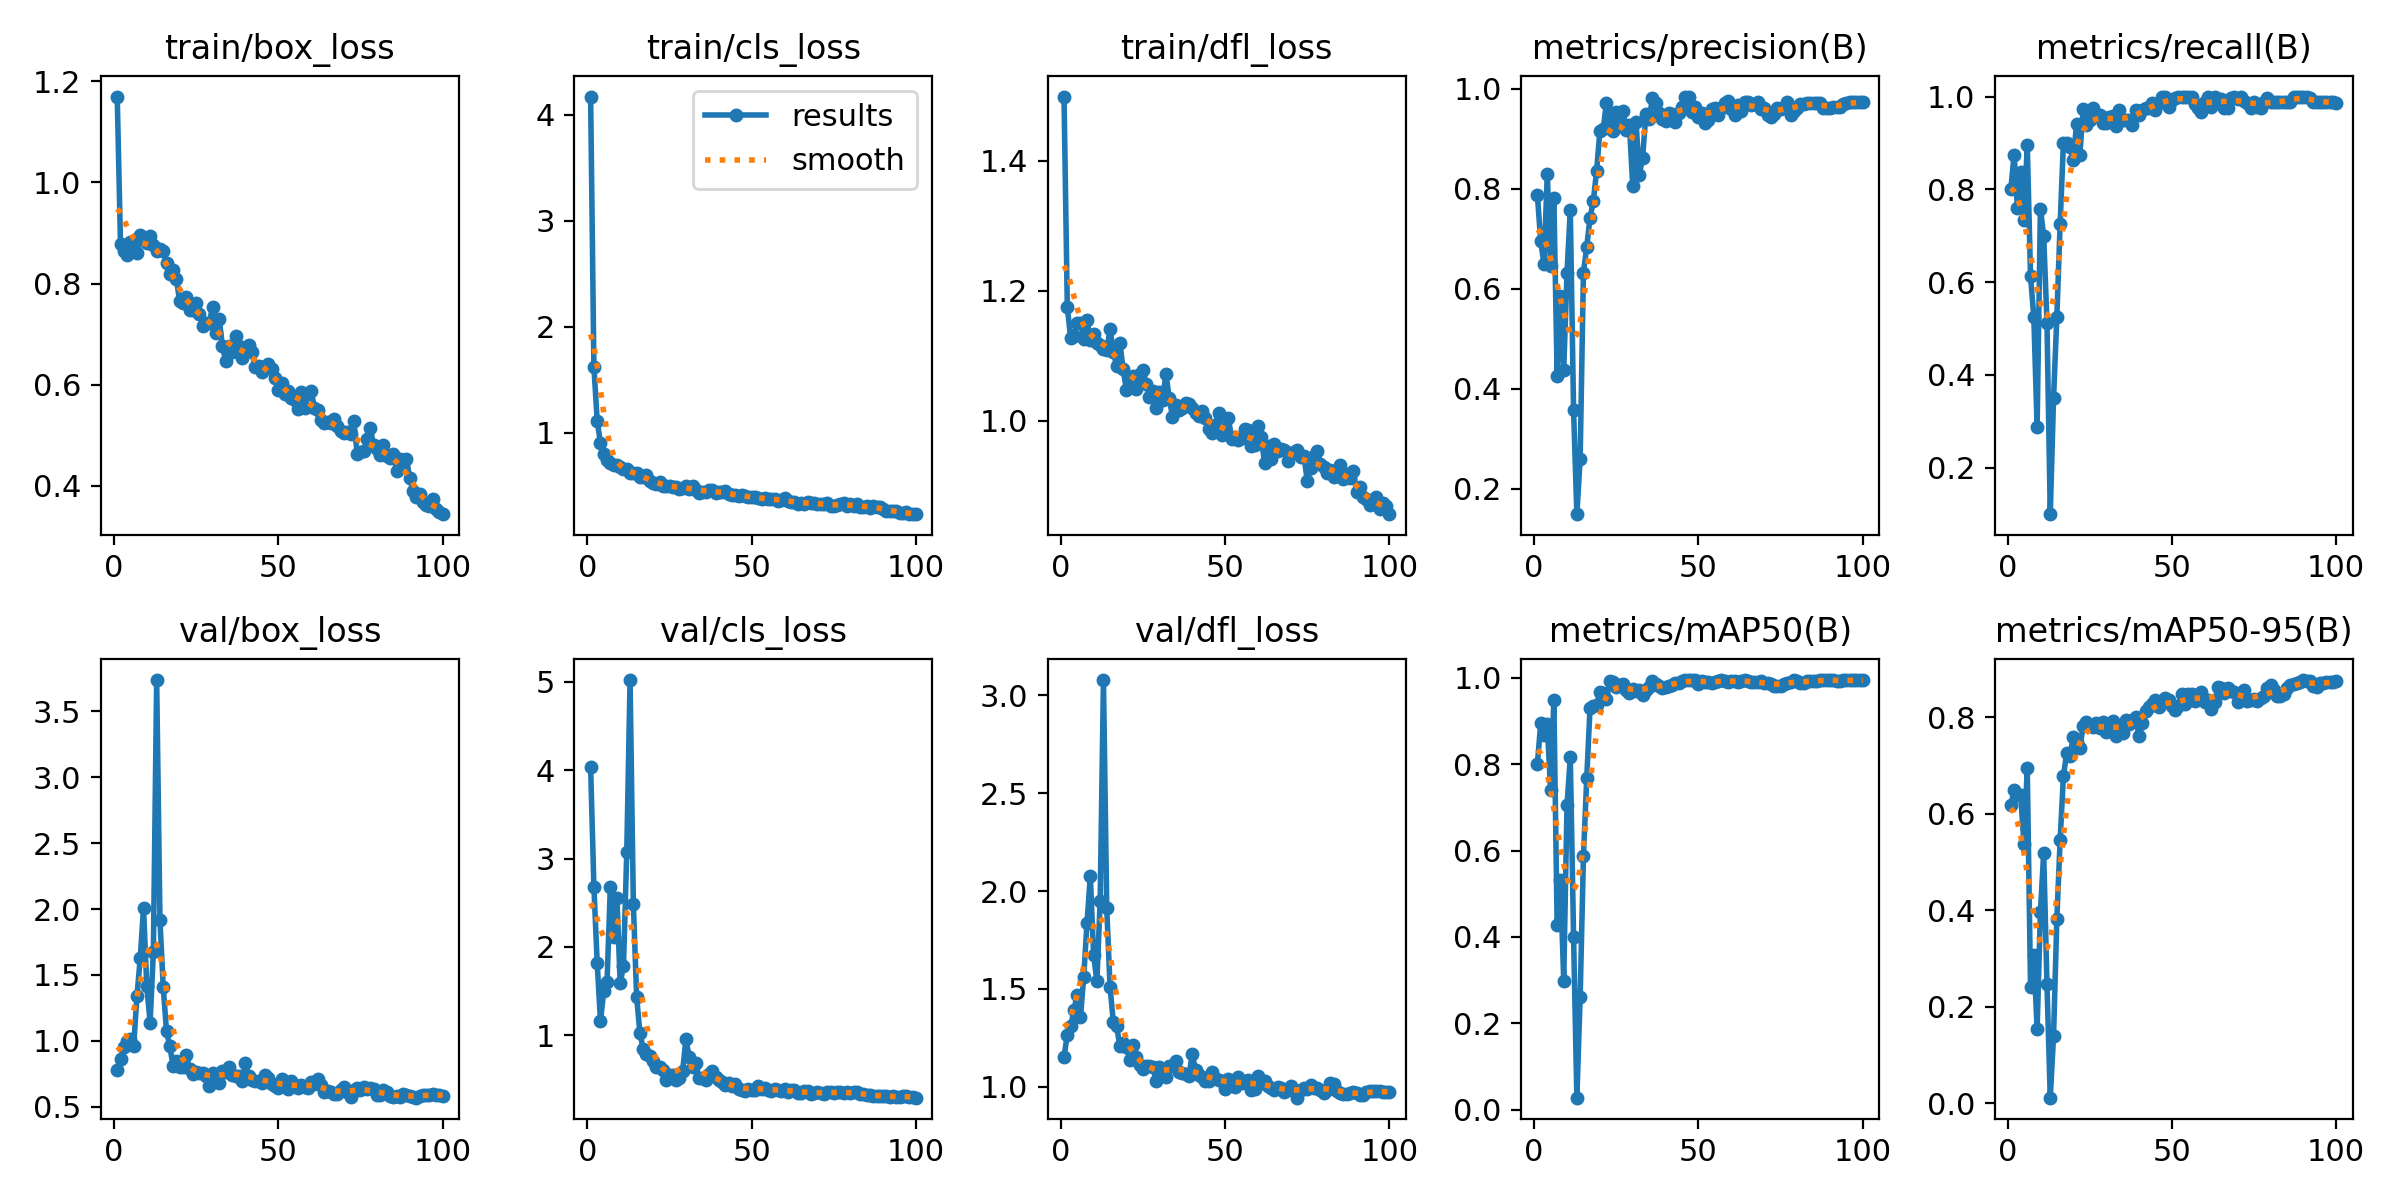

Values plotted in this chart, from the file beside it:
epoch, time, train/box_loss, train/cls_loss, train/dfl_loss, metrics/precision(B), metrics/recall(B), metrics/mAP50(B), metrics/mAP50-95(B), val/box_loss, val/cls_loss, val/dfl_loss, lr/pg0, lr/pg1, lr/pg2
1, 5.494, 1.17, 4.174, 1.498, 0.7863, 0.8, 0.8011, 0.6171, 0.7756, 4.037, 1.154, 0.00015, 0.00015, 0.00015
2, 9.056, 0.8774, 1.621, 1.175, 0.6949, 0.875, 0.8943, 0.6482, 0.8637, 2.681, 1.266, 0.0003136, 0.0003136, 0.0003136
3, 12.37, 0.8642, 1.112, 1.127, 0.6484, 0.7603, 0.8679, 0.6393, 0.9523, 1.819, 1.308, 0.0004739, 0.0004739, 0.0004739
4, 15.62, 0.8566, 0.8987, 1.131, 0.829, 0.8375, 0.8924, 0.6389, 0.9998, 1.16, 1.39, 0.0006308, 0.0006308, 0.0006308
5, 18.79, 0.8821, 0.798, 1.15, 0.6458, 0.7333, 0.7393, 0.5369, 1.018, 1.503, 1.471, 0.0007845, 0.0007845, 0.0007845
6, 22.48, 0.8708, 0.7434, 1.15, 0.7813, 0.8966, 0.9479, 0.694, 0.9586, 1.607, 1.355, 0.0009348, 0.0009348, 0.0009348
7, 25.61, 0.8599, 0.7078, 1.126, 0.4257, 0.6125, 0.427, 0.2405, 1.338, 2.679, 1.563, 0.001082, 0.001082, 0.001082
8, 28.63, 0.8951, 0.6921, 1.155, 0.5859, 0.5246, 0.5315, 0.3084, 1.627, 2.115, 1.838, 0.001226, 0.001226, 0.001226
9, 31.84, 0.888, 0.6941, 1.123, 0.4376, 0.2875, 0.2991, 0.1533, 2.008, 2.555, 2.077, 0.001366, 0.001366, 0.001366
10, 35.37, 0.8811, 0.6779, 1.134, 0.6308, 0.7583, 0.7046, 0.3954, 1.415, 1.589, 1.675, 0.001503, 0.001503, 0.001503
11, 38.38, 0.8934, 0.6519, 1.119, 0.7578, 0.7, 0.8159, 0.5188, 1.139, 1.787, 1.538, 0.001502, 0.001502, 0.001502
12, 41.55, 0.8759, 0.6557, 1.116, 0.3568, 0.5125, 0.4004, 0.2469, 1.677, 3.075, 1.952, 0.001485, 0.001485, 0.001485
13, 44.47, 0.8636, 0.6216, 1.11, 0.1488, 0.1, 0.02792, 0.01188, 3.738, 5.022, 3.078, 0.001469, 0.001469, 0.001469
14, 47.39, 0.8692, 0.62, 1.108, 0.2592, 0.35, 0.2605, 0.1399, 1.918, 2.488, 1.913, 0.001452, 0.001452, 0.001452
15, 50.34, 0.8639, 0.6198, 1.141, 0.6319, 0.525, 0.5865, 0.3819, 1.406, 1.436, 1.512, 0.001436, 0.001436, 0.001436
16, 53.3, 0.8413, 0.58, 1.105, 0.6831, 0.725, 0.7669, 0.5445, 1.071, 1.021, 1.331, 0.001419, 0.001419, 0.001419
17, 56.2, 0.8196, 0.5798, 1.084, 0.7413, 0.9, 0.9298, 0.678, 0.9589, 0.8485, 1.31, 0.001403, 0.001403, 0.001403
18, 59.2, 0.8276, 0.5958, 1.119, 0.7746, 0.9007, 0.9336, 0.7256, 0.8105, 0.7851, 1.207, 0.001386, 0.001386, 0.001386
19, 62.12, 0.8089, 0.5386, 1.079, 0.8348, 0.8918, 0.9378, 0.7196, 0.8498, 0.7631, 1.222, 0.00137, 0.00137, 0.00137
20, 65.08, 0.7646, 0.5218, 1.046, 0.9145, 0.8639, 0.9675, 0.7589, 0.805, 0.7116, 1.203, 0.001353, 0.001353, 0.001353
21, 68.17, 0.7623, 0.5104, 1.055, 0.9183, 0.9409, 0.9649, 0.749, 0.8037, 0.6418, 1.137, 0.001337, 0.001337, 0.001337
22, 71.31, 0.7727, 0.533, 1.068, 0.9716, 0.8746, 0.9499, 0.7355, 0.8935, 0.6371, 1.216, 0.00132, 0.00132, 0.00132
23, 74.35, 0.7479, 0.4899, 1.049, 0.9372, 0.9723, 0.9922, 0.7819, 0.7872, 0.602, 1.154, 0.001304, 0.001304, 0.001304
24, 77.45, 0.7477, 0.4971, 1.072, 0.9155, 0.9386, 0.9909, 0.7896, 0.7488, 0.4956, 1.11, 0.001287, 0.001287, 0.001287
25, 80.46, 0.7624, 0.4935, 1.078, 0.9521, 0.95, 0.9796, 0.7834, 0.7674, 0.544, 1.09, 0.001271, 0.001271, 0.001271
26, 83.52, 0.7403, 0.4895, 1.057, 0.9367, 0.975, 0.9838, 0.7797, 0.7573, 0.5472, 1.106, 0.001254, 0.001254, 0.001254
27, 86.55, 0.7163, 0.4808, 1.036, 0.9553, 0.9607, 0.9857, 0.7881, 0.7572, 0.495, 1.104, 0.001238, 0.001238, 0.001238
28, 89.58, 0.7217, 0.4683, 1.045, 0.9171, 0.9602, 0.9728, 0.7772, 0.7368, 0.5127, 1.102, 0.001221, 0.001221, 0.001221
29, 92.59, 0.7228, 0.4737, 1.02, 0.9268, 0.9422, 0.9651, 0.789, 0.6608, 0.5994, 1.032, 0.001205, 0.001205, 0.001205
30, 95.7, 0.7526, 0.4911, 1.044, 0.8044, 0.9433, 0.9742, 0.7702, 0.7571, 0.9514, 1.103, 0.001188, 0.001188, 0.001188
31, 98.72, 0.703, 0.4709, 1.032, 0.9336, 0.9569, 0.9691, 0.7768, 0.7436, 0.7538, 1.071, 0.001172, 0.001172, 0.001172
32, 101.8, 0.7304, 0.4972, 1.072, 0.8278, 0.9582, 0.9707, 0.7915, 0.6808, 0.6372, 1.052, 0.001155, 0.001155, 0.001155
33, 104.9, 0.6771, 0.4577, 1.035, 0.8619, 0.9375, 0.9593, 0.7606, 0.7677, 0.6804, 1.106, 0.001139, 0.001139, 0.001139
34, 108, 0.6463, 0.4285, 1.006, 0.9491, 0.9701, 0.9715, 0.7786, 0.7659, 0.5133, 1.107, 0.001122, 0.001122, 0.001122
35, 111.2, 0.6773, 0.4408, 1.024, 0.9382, 0.9499, 0.978, 0.7669, 0.8005, 0.5171, 1.131, 0.001106, 0.001106, 0.001106
36, 114.2, 0.6655, 0.4371, 1.017, 0.9819, 0.95, 0.9917, 0.7937, 0.7376, 0.4981, 1.074, 0.001089, 0.001089, 0.001089
37, 117.3, 0.6963, 0.4582, 1.019, 0.9711, 0.95, 0.9854, 0.7857, 0.7307, 0.5657, 1.073, 0.001073, 0.001073, 0.001073
38, 120.4, 0.6755, 0.4607, 1.027, 0.9501, 0.938, 0.9809, 0.7937, 0.7352, 0.592, 1.064, 0.001056, 0.001056, 0.001056
39, 123.4, 0.6533, 0.4245, 1.025, 0.9387, 0.9705, 0.9766, 0.801, 0.6976, 0.5323, 1.054, 0.00104, 0.00104, 0.00104
40, 126.5, 0.6656, 0.4422, 1.02, 0.9351, 0.9602, 0.9795, 0.7601, 0.829, 0.4905, 1.166, 0.001023, 0.001023, 0.001023
41, 129.5, 0.6782, 0.4401, 1.012, 0.9516, 0.9701, 0.9816, 0.7873, 0.7311, 0.465, 1.087, 0.001007, 0.001007, 0.001007
42, 132.6, 0.6641, 0.4464, 1.008, 0.9489, 0.975, 0.9841, 0.8122, 0.706, 0.4332, 1.061, 0.0009904, 0.0009904, 0.0009904
43, 135.7, 0.6349, 0.4168, 1.014, 0.9338, 0.975, 0.987, 0.8207, 0.6975, 0.456, 1.049, 0.0009739, 0.0009739, 0.0009739
44, 138.7, 0.6372, 0.4138, 1.003, 0.9506, 0.9852, 0.9878, 0.8281, 0.6978, 0.4233, 1.028, 0.0009574, 0.0009574, 0.0009574
45, 141.9, 0.6241, 0.408, 0.987, 0.9623, 0.9712, 0.992, 0.835, 0.6812, 0.4422, 1.028, 0.0009409, 0.0009409, 0.0009409
46, 144.9, 0.6345, 0.3983, 0.9805, 0.9822, 0.9856, 0.9948, 0.8207, 0.7392, 0.3945, 1.074, 0.0009244, 0.0009244, 0.0009244
47, 148, 0.6414, 0.4098, 0.9928, 0.9839, 0.998, 0.9948, 0.8318, 0.7149, 0.3793, 1.047, 0.0009078, 0.0009078, 0.0009078
48, 151.2, 0.6319, 0.399, 1.011, 0.954, 1, 0.9938, 0.8395, 0.6753, 0.3708, 1.035, 0.0008913, 0.0008913, 0.0008913
49, 154.2, 0.614, 0.3902, 0.9783, 0.9633, 0.9773, 0.9938, 0.8345, 0.6611, 0.3921, 1.03, 0.0008748, 0.0008748, 0.0008748
50, 157.4, 0.5886, 0.3894, 0.9867, 0.9421, 0.9929, 0.9865, 0.8239, 0.6448, 0.3847, 0.989, 0.0008583, 0.0008583, 0.0008583
51, 160.5, 0.6024, 0.3924, 1.004, 0.9506, 0.9978, 0.9932, 0.8157, 0.7068, 0.3807, 1.042, 0.0008418, 0.0008418, 0.0008418
52, 163.6, 0.5816, 0.3855, 0.9708, 0.9316, 1, 0.9911, 0.8232, 0.6705, 0.4292, 1.028, 0.0008253, 0.0008253, 0.0008253
53, 166.9, 0.5883, 0.3724, 0.9742, 0.9368, 1, 0.9914, 0.8469, 0.632, 0.3948, 0.9978, 0.0008088, 0.0008088, 0.0008088
54, 170.4, 0.5728, 0.3778, 0.9699, 0.9598, 1, 0.9883, 0.8279, 0.6919, 0.3986, 1.048, 0.0007923, 0.0007923, 0.0007923
55, 173.6, 0.5693, 0.372, 0.9731, 0.9601, 1, 0.991, 0.8474, 0.6648, 0.3812, 1.022, 0.0007758, 0.0007758, 0.0007758
56, 177, 0.5523, 0.3704, 0.9876, 0.9478, 1, 0.9926, 0.8483, 0.6428, 0.3738, 1.023, 0.0007593, 0.0007593, 0.0007593
57, 180, 0.5864, 0.3734, 0.9854, 0.9602, 0.9841, 0.9939, 0.8333, 0.6641, 0.3871, 1.036, 0.0007428, 0.0007428, 0.0007428
58, 183, 0.5531, 0.3504, 0.9606, 0.9715, 0.975, 0.9927, 0.842, 0.6494, 0.3739, 0.9835, 0.0007263, 0.0007263, 0.0007263
59, 186, 0.5817, 0.3615, 0.963, 0.9759, 0.967, 0.9895, 0.8518, 0.6423, 0.3727, 0.9897, 0.0007098, 0.0007098, 0.0007098
60, 189.1, 0.5871, 0.3807, 0.9909, 0.9599, 0.9875, 0.9915, 0.8316, 0.6863, 0.3905, 1.054, 0.0006933, 0.0006933, 0.0006933
... 40 more rows
